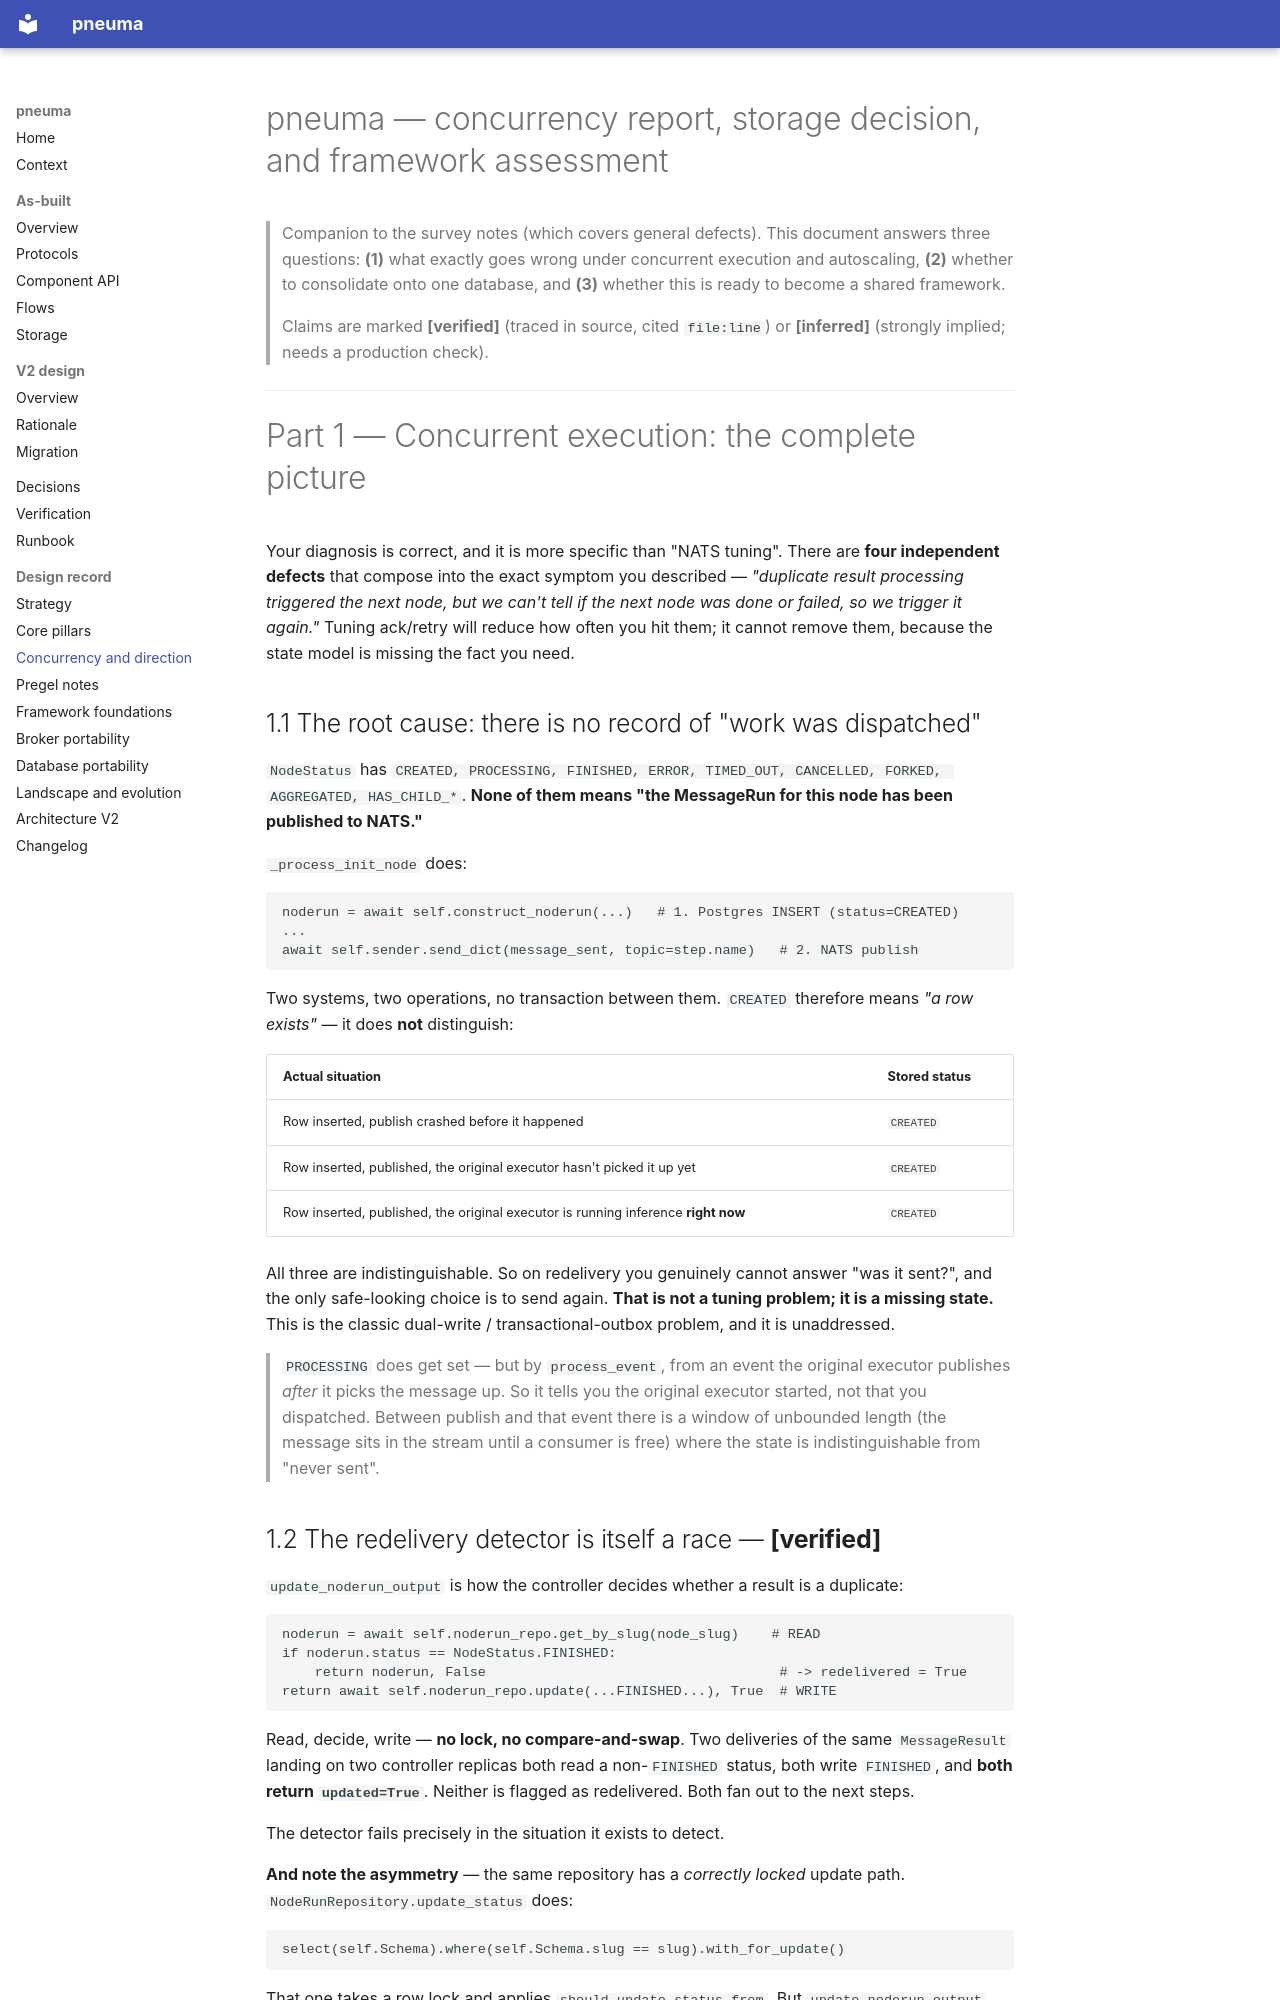

repository: lawrnsfeng/pneuma · page: CONCURRENCY-AND-DIRECTION/index.html · generator: mkdocs

# pneuma — concurrency report, storage decision, and framework assessment

> Companion to the survey notes (which covers general defects). This document answers three questions: **(1)** what exactly goes wrong under concurrent execution and autoscaling, **(2)** whether to consolidate onto one database, and **(3)** whether this is ready to become a shared framework.
>
> Claims are marked **[verified]** (traced in source, cited `file:line`) or **[inferred]** (strongly implied; needs a production check).

---

# Part 1 — Concurrent execution: the complete picture

Your diagnosis is correct, and it is more specific than "NATS tuning". There are **four independent defects** that compose into the exact symptom you described — *"duplicate result processing triggered the next node, but we can't tell if the next node was done or failed, so we trigger it again."* Tuning ack/retry will reduce how often you hit them; it cannot remove them, because the state model is missing the fact you need.

## 1.1 The root cause: there is no record of "work was dispatched"

`NodeStatus` has `CREATED, PROCESSING, FINISHED, ERROR, TIMED_OUT, CANCELLED, FORKED, AGGREGATED, HAS_CHILD_*`. **None of them means "the MessageRun for this node has been published to NATS."**

`_process_init_node` does:
```reference
noderun = await self.construct_noderun(...)   # 1. Postgres INSERT (status=CREATED)
...
await self.sender.send_dict(message_sent, topic=step.name)   # 2. NATS publish
```

Two systems, two operations, no transaction between them. `CREATED` therefore means *"a row exists"* — it does **not** distinguish:

| Actual situation | Stored status |
|---|---|
| Row inserted, publish crashed before it happened | `CREATED` |
| Row inserted, published, the original executor hasn't picked it up yet | `CREATED` |
| Row inserted, published, the original executor is running inference **right now** | `CREATED` |

All three are indistinguishable. So on redelivery you genuinely cannot answer "was it sent?", and the only safe-looking choice is to send again. **That is not a tuning problem; it is a missing state.** This is the classic dual-write / transactional-outbox problem, and it is unaddressed.

> `PROCESSING` does get set — but by `process_event`, from an event the original executor publishes *after* it picks the message up. So it tells you the original executor started, not that you dispatched. Between publish and that event there is a window of unbounded length (the message sits in the stream until a consumer is free) where the state is indistinguishable from "never sent".

## 1.2 The redelivery detector is itself a race — **[verified]**

`update_noderun_output` is how the controller decides whether a result is a duplicate:

```reference
noderun = await self.noderun_repo.get_by_slug(node_slug)    # READ
if noderun.status == NodeStatus.FINISHED:
    return noderun, False                                    # -> redelivered = True
return await self.noderun_repo.update(...FINISHED...), True  # WRITE
```

Read, decide, write — **no lock, no compare-and-swap**. Two deliveries of the same `MessageResult` landing on two controller replicas both read a non-`FINISHED` status, both write `FINISHED`, and **both return `updated=True`**. Neither is flagged as redelivered. Both fan out to the next steps.

The detector fails precisely in the situation it exists to detect.

**And note the asymmetry** — the same repository has a *correctly locked* update path. `NodeRunRepository.update_status` does:
```reference
select(self.Schema).where(self.Schema.slug == slug).with_for_update()
```
That one takes a row lock and applies `should_update_status_from`. But `update_noderun_output` calls the original's generic `EntityRepository.update` instead, which has **no locking and no status guard** (the original, and `for_update` appears nowhere in the base it inherits from). Two update paths in one class — one safe, one not — and the result hot path uses the unsafe one.

**Consequence beyond duplicates:** because it bypasses `should_update_status_from`, a late result arriving for a `CANCELLED` noderun overwrites it with `FINISHED`. Cancelled work resurrects itself.
